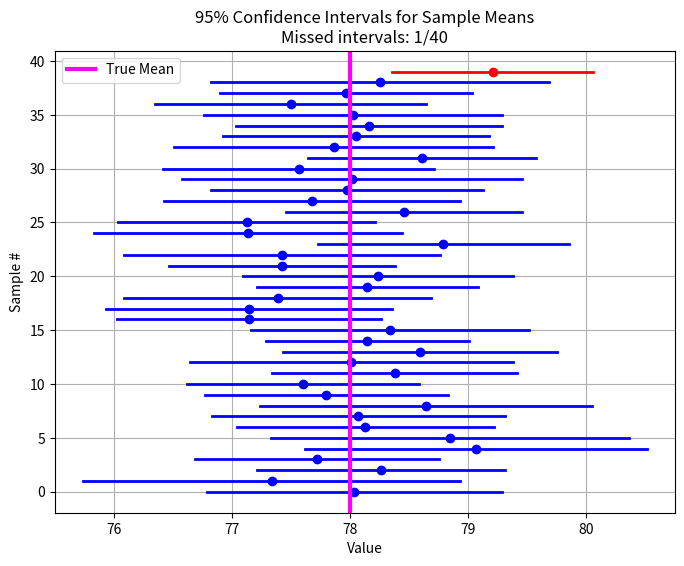

Python code for this plot:
import numpy as np
import matplotlib.pyplot as plt
import scipy.stats as stats
from scipy.stats import norm

def confidence_interval(N_samples=40, sample_size=30, true_mean=78, confidence=0.95,confidence_level=0.95):
    """
    Demonstrates 95% confidence intervals for the mean.
    Parameters:
    - N_samples: Number of independent samples (here 40)
    - sample_size: Number of observations per sample
    - true_mean: True population mean
    - true_std: True population standard deviation
    - confidence: Confidence level (default 0.95)
    """
    true_var = 0.15 * true_mean
    true_std = np.sqrt(true_var)
    
    # WRITE_YOUR_CODE HERE TO COMPUTE THE Z VALUE
    # Z value for the two-tailed confidence interval
    alpha = 1 - confidence_level
    z = stats.norm.ppf(1 - alpha / 2)
    # this code block ends here

    # Store the lower and upper bounds of each CI
    ci_lowers = []
    ci_uppers = []
    
    # Track intervals that do NOT contain the true mean
    misses = 0
    
    # Generate samples and compute CIs
    for i in range(N_samples):
        sample = np.random.normal(loc=true_mean, scale=true_std, size=sample_size)

        # WRITE_YOUR_CODE HERE TO COMPUTE SAMPLE MEAN, SAMPLE STANDARD ERROR, AND CI BOUNDS
        sample_mean =np.mean(sample)
        sample_se = np.std(sample, ddof=1) / np.sqrt(sample_size)
        margin_of_error = z * sample_se
        
        lower = sample_mean - margin_of_error   
        upper = sample_mean + margin_of_error
        # this code block ends here

        # append to CI lists        
        ci_lowers.append(lower)
        ci_uppers.append(upper)
        
        # WRITE_YOUR_CODE HERE TO CHECK IF THE TRUE MEAN IS WITHIN THE CI, INCREMENT misses IF NOT
        if not (lower <= true_mean <= upper):
            misses += 1
        # this code block ends here
    
    # Plot the CIs
    plt.figure(figsize=(8, 6))
    for i, (low, up) in enumerate(zip(ci_lowers, ci_uppers)):

        # WRITE_YOUR_CODE HERE TO cOLOR THE INTERVALS THAT MISS THE TRUE MEAN IN RED, OTHERS IN BLUE
        color = 'blue' if low <= true_mean <= up else 'red'
        # this code block ends here

        plt.plot([low, up], [i, i], color=color, lw=2)
        plt.plot([np.mean([low, up])], [i], 'o', color=color)  # mark sample mean
    
    plt.axvline(true_mean, color='magenta', linestyle='-', label='True Mean', lw=3)
    plt.xlabel("Value")
    plt.ylabel("Sample #")
    plt.title(f"{confidence*100:.0f}% Confidence Intervals for Sample Means\nMissed intervals: {misses}/{N_samples}")
    plt.legend()
    plt.grid(True)
    plt.show()
    
    # WRITE_YOUR_CODE HERE TO PRINT THE NUMBER OF MISSES AND THE PERCENTAGE
    print(f"Out of {N_samples} intervals, {misses} did NOT contain the true mean.")
    print(f"This is roughly {(misses/N_samples)*100}%, close to the expected 5% for a 95% CI.")
    # this code block ends here

# ================================
# Run main if this script is executed
# ================================
if __name__ == "__main__":
    confidence_interval()

    plt.show() # do not comment this out